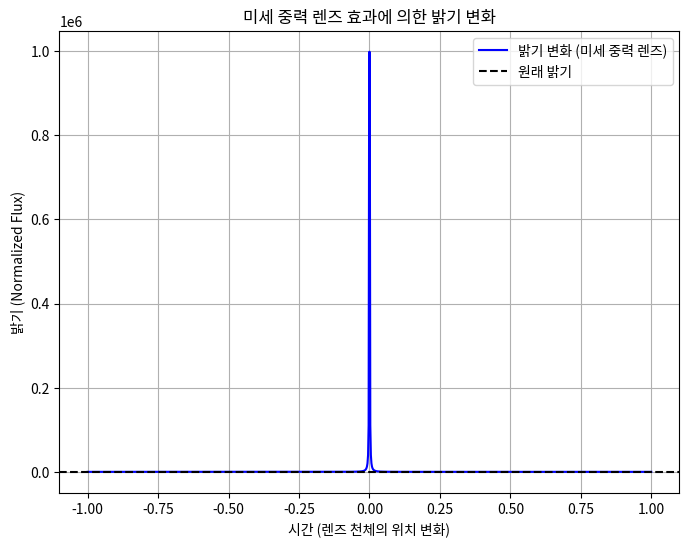

This chart was generated by the following Python code:
import numpy as np
import matplotlib.pyplot as plt

# 아인슈타인 반지름 계산 함수
def einstein_radius(M, D_lens, D_source):
    """
    M: 렌즈 천체의 질량 (kg)
    D_lens: 렌즈 천체와 관찰자 사이의 거리 (m)
    D_source: 렌즈 천체와 배경 천체 사이의 거리 (m)
    """
    G = 6.67430e-11  # 중력 상수 (m^3 kg^-1 s^-2)
    c = 3.0e8  # 빛의 속도 (m/s)
    
    # 아인슈타인 반지름 계산 (m 단위)
    return np.sqrt((4 * G * M) / (c**2 * D_lens * (D_source - D_lens)))

# 렌즈 천체와 배경 천체 설정
M_lens = 1e30  # 렌즈 천체의 질량 (kg), 예: 태양의 질량 정도
D_lens = 1e21  # 렌즈 천체와 관찰자 사이의 거리 (m), 예: 1kpc
D_source = 1.5e22  # 렌즈 천체와 배경 천체 사이의 거리 (m), 예: 1.5kpc

# 아인슈타인 반지름 계산
R_einstein = einstein_radius(M_lens, D_lens, D_source)
print(f"Einstein radius: {R_einstein:.2e} meters")

# 시뮬레이션 파라미터
num_points = 1000  # 시간에 따른 시뮬레이션 포인트 수
t = np.linspace(-1, 1, num_points)  # 시간 변수 (렌즈 천체가 이동하는 것처럼 보이게)

# 렌즈 천체의 위치 변화 (단순한 선형 이동 모델)
r_t = R_einstein * np.sqrt(1 + t**2)  # 렌즈 천체가 이동하는 거리

# 미세 중력 렌즈 효과에 의한 밝기 변화 계산
def micro_lensing_brightness(r_t, R_einstein):
    """
    미세 중력 렌즈 효과로 인한 밝기 변화 계산
    r_t: 렌즈 천체와 배경 천체 사이의 거리 (시간에 따라 변화)
    R_einstein: 아인슈타인 반지름
    """
    return 1 / (1 - (R_einstein / r_t)**2)

# 밝기 계산
brightness = micro_lensing_brightness(r_t, R_einstein)

# 시각화
plt.figure(figsize=(8, 6))
plt.plot(t, brightness, label='밝기 변화 (미세 중력 렌즈)', color='blue')
plt.axhline(1, color='k', linestyle='--', label='원래 밝기')
plt.title("미세 중력 렌즈 효과에 의한 밝기 변화")
plt.xlabel("시간 (렌즈 천체의 위치 변화)")
plt.ylabel("밝기 (Normalized Flux)")
plt.legend()
plt.grid(True)
plt.show()
